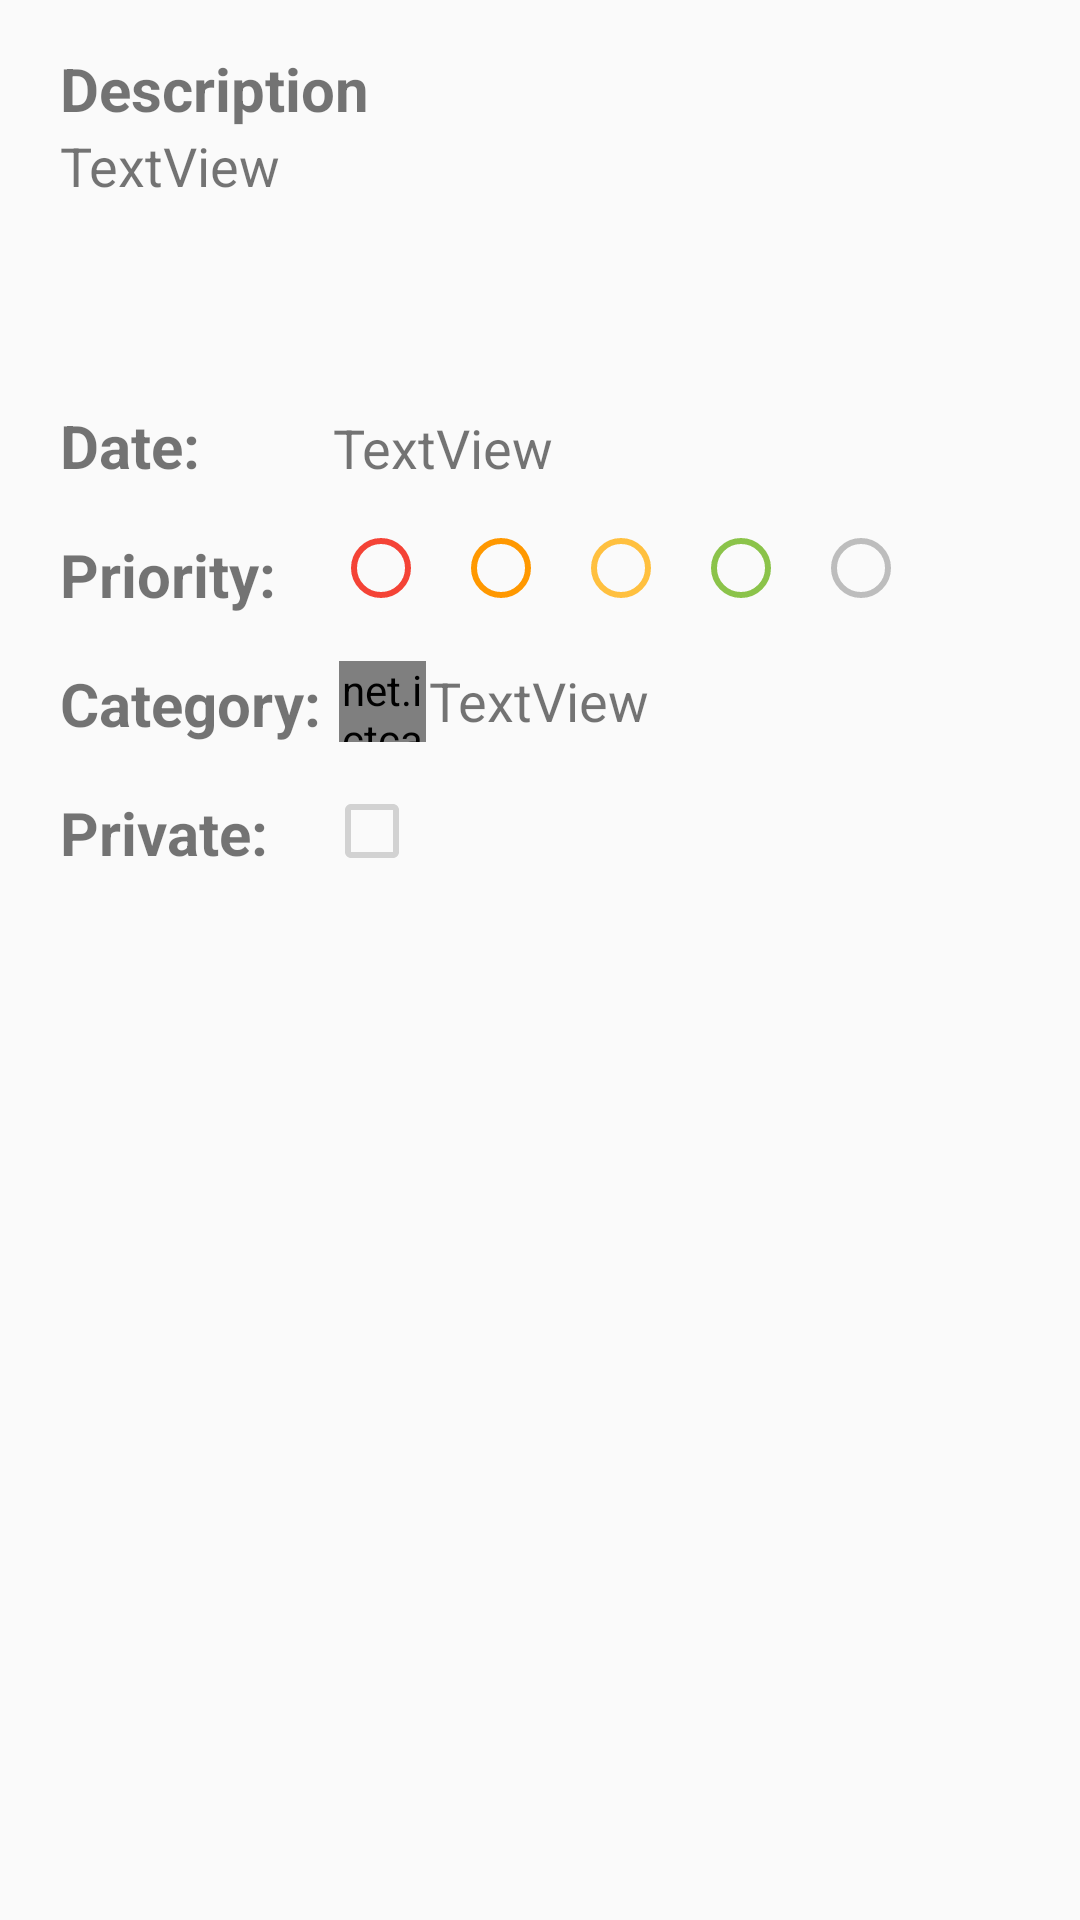

Layout XML and referenced resources for this Android screen:
<!-- AndroidManifest.xml: application theme AppTheme -->
<!-- res/layout/activity_to_do_describtion.xml -->
<?xml version="1.0" encoding="utf-8"?>
<android.support.constraint.ConstraintLayout xmlns:android="http://schemas.android.com/apk/res/android"
    xmlns:app="http://schemas.android.com/apk/res-auto"
    xmlns:tools="http://schemas.android.com/tools"
    android:layout_width="match_parent"
    android:layout_height="match_parent"
    tools:context=".ToDoDescribtion">

    <TextView
        android:id="@+id/textViewDescribtion"
        android:layout_width="343dp"
        android:layout_height="72dp"
        android:layout_marginStart="20dp"
        android:text="TextView"
        android:textAlignment="viewStart"
        android:textSize="18sp"
        app:layout_constraintStart_toStartOf="parent"
        app:layout_constraintTop_toBottomOf="@+id/textView10" />

    <TextView
        android:id="@+id/textView10"
        android:layout_width="344dp"
        android:layout_height="wrap_content"
        android:layout_marginStart="20dp"
        android:layout_marginTop="16dp"
        android:text="Description"
        android:textSize="20sp"
        android:textStyle="bold"
        app:layout_constraintStart_toStartOf="parent"
        app:layout_constraintTop_toTopOf="parent" />

    <TextView
        android:id="@+id/textView4"
        android:layout_width="wrap_content"
        android:layout_height="wrap_content"
        android:layout_marginStart="20dp"
        android:layout_marginTop="20dp"
        android:text="Date:"
        android:textSize="20sp"
        android:textStyle="bold"
        app:layout_constraintStart_toStartOf="parent"
        app:layout_constraintTop_toBottomOf="@+id/textViewDescribtion" />

    <TextView
        android:id="@+id/textViewDate"
        android:layout_width="233dp"
        android:layout_height="wrap_content"
        android:layout_marginEnd="16dp"
        android:layout_marginTop="22dp"
        android:text="TextView"
        android:textSize="18sp"
        app:layout_constraintEnd_toEndOf="parent"
        app:layout_constraintTop_toBottomOf="@+id/textViewDescribtion" />

    <RadioGroup
        android:id="@+id/radiobutton_priority"
        android:layout_width="204dp"
        android:layout_height="32dp"
        android:layout_marginEnd="50dp"
        android:layout_marginTop="12dp"
        android:orientation="horizontal"
        android:paddingLeft="5dp"
        app:layout_constraintEnd_toEndOf="parent"
        app:layout_constraintTop_toBottomOf="@+id/textViewDate">

        <android.support.v7.widget.AppCompatRadioButton
            android:id="@+id/radiobutton_priority_5"
            android:layout_width="wrap_content"
            android:layout_height="wrap_content"
            android:buttonTint="@color/priority5"
            android:enabled="false"
            android:text="5"
            android:textColor="@android:color/transparent"></android.support.v7.widget.AppCompatRadioButton>

        <android.support.v7.widget.AppCompatRadioButton
            android:id="@+id/radiobutton_priority_4"
            android:layout_width="wrap_content"
            android:layout_height="wrap_content"
            android:buttonTint="@color/priority4"
            android:enabled="false"
            android:text="4"
            android:textColor="@android:color/transparent"></android.support.v7.widget.AppCompatRadioButton>

        <android.support.v7.widget.AppCompatRadioButton
            android:id="@+id/radiobutton_priority_3"
            android:layout_width="wrap_content"
            android:layout_height="wrap_content"
            android:buttonTint="@color/priority3"
            android:enabled="false"
            android:text="3"
            android:textColor="@android:color/transparent"></android.support.v7.widget.AppCompatRadioButton>

        <android.support.v7.widget.AppCompatRadioButton
            android:id="@+id/radiobutton_priority_2"
            android:layout_width="wrap_content"
            android:layout_height="wrap_content"
            android:buttonTint="@color/priority2"
            android:enabled="false"
            android:text="2"
            android:textColor="@android:color/transparent"></android.support.v7.widget.AppCompatRadioButton>

        <android.support.v7.widget.AppCompatRadioButton
            android:id="@+id/radiobutton_priority_1"
            android:layout_width="wrap_content"
            android:layout_height="wrap_content"
            android:buttonTint="@color/priority1"
            android:enabled="false"
            android:text="1"
            android:textColor="@android:color/transparent"></android.support.v7.widget.AppCompatRadioButton>
    </RadioGroup>

    <TextView
        android:id="@+id/textView8"
        android:layout_width="wrap_content"
        android:layout_height="wrap_content"
        android:layout_marginStart="20dp"
        android:layout_marginTop="16dp"
        android:text="Priority:"
        android:textSize="20sp"
        android:textStyle="bold"
        app:layout_constraintStart_toStartOf="parent"
        app:layout_constraintTop_toBottomOf="@+id/textView4" />

    <TextView
        android:id="@+id/textView6"
        android:layout_width="wrap_content"
        android:layout_height="wrap_content"
        android:layout_marginStart="20dp"
        android:layout_marginTop="16dp"
        android:text="Category:"
        android:textSize="20sp"
        android:textStyle="bold"
        app:layout_constraintStart_toStartOf="parent"
        app:layout_constraintTop_toBottomOf="@+id/textView8" />

    <TextView
        android:id="@+id/textViewCategory"
        android:layout_width="201dp"
        android:layout_height="wrap_content"
        android:layout_marginEnd="16dp"
        android:layout_marginTop="60dp"
        android:text="TextView"
        android:textSize="18sp"
        app:layout_constraintEnd_toEndOf="parent"
        app:layout_constraintTop_toBottomOf="@+id/textViewDate" />

    <net.ictcampus.weberyo.todo.FontAwesome
        android:id="@+id/textViewCategory2"
        android:layout_width="29dp"
        android:layout_height="27dp"
        android:layout_marginEnd="1dp"
        android:layout_marginTop="59dp"
        android:text="TextView"
        android:textSize="25dp"
        app:layout_constraintEnd_toStartOf="@+id/textViewCategory"
        app:layout_constraintTop_toBottomOf="@+id/textViewDate" />

    <TextView
        android:id="@+id/textView9"
        android:layout_width="wrap_content"
        android:layout_height="wrap_content"
        android:layout_marginStart="20dp"
        android:layout_marginTop="16dp"
        android:text="Private:"
        android:textSize="20sp"
        android:textStyle="bold"
        app:layout_constraintStart_toStartOf="parent"
        app:layout_constraintTop_toBottomOf="@+id/textView6" />

    <CheckBox
        android:id="@+id/private_checkbox2"
        android:layout_width="wrap_content"
        android:layout_height="wrap_content"
        android:layout_marginEnd="220dp"
        android:layout_marginTop="13dp"
        android:enabled="false"
        android:textSize="25dp"
        app:layout_constraintEnd_toEndOf="parent"
        app:layout_constraintTop_toBottomOf="@+id/textViewCategory2" />

</android.support.constraint.ConstraintLayout>
<!-- resources referenced by this layout -->
<resources>
  <color name="priority1">#BDBDBD</color>
  <color name="priority2">#8bc34a</color>
  <color name="priority3">#ffc03f</color>
  <color name="priority4">#ff9800</color>
  <color name="priority5">#f44336</color>
  <style name="AppTheme" parent="Theme.AppCompat.Light.DarkActionBar">
          
          <item name="colorPrimary">@color/colorPrimary</item>
          <item name="colorPrimaryDark">@color/colorPrimary</item>
          <item name="colorAccent">@color/borderColor</item>
      </style>
  <color name="colorPrimary">#3F51B5</color>
  <color name="borderColor">#212121</color>
</resources>
